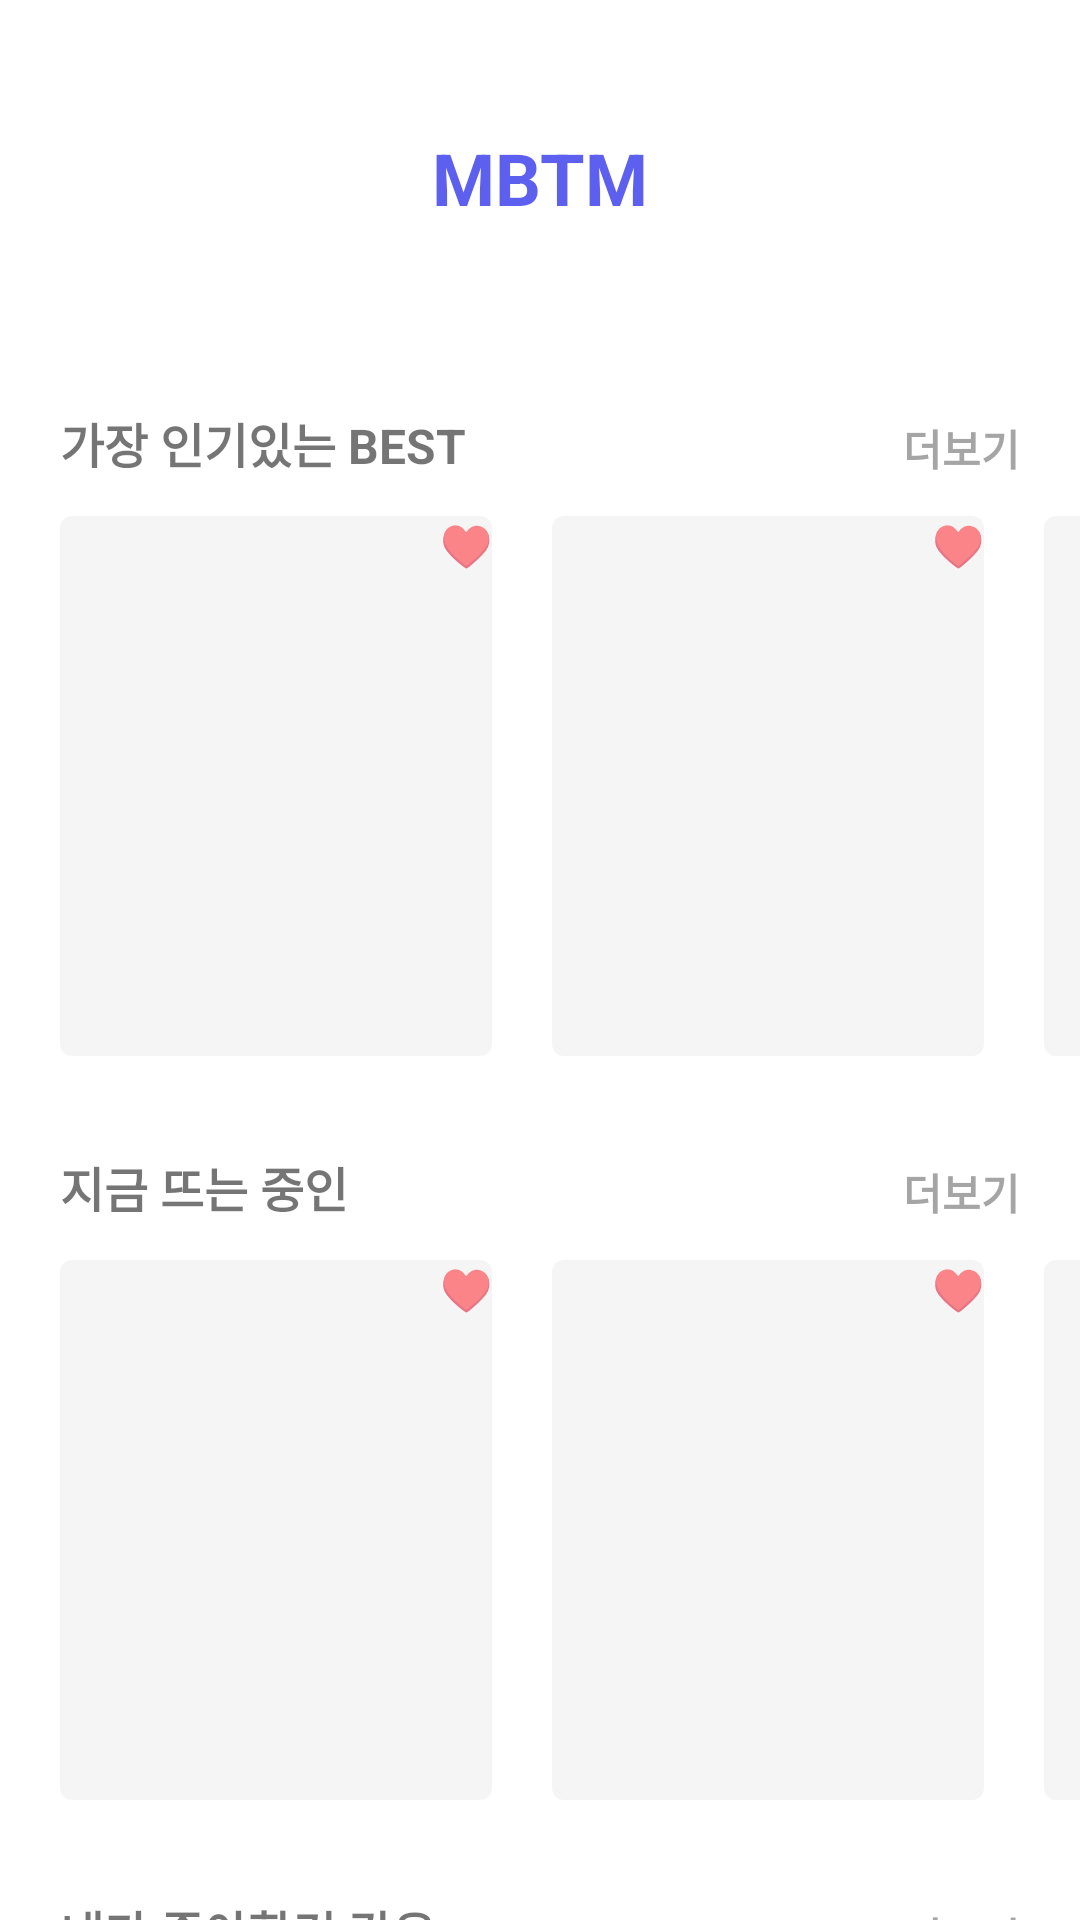

Here is an Android app screen rendered from its layout file. Give the layout XML and the strings, colors and styles it references.
<!-- AndroidManifest.xml: application theme Theme.MBTM -->
<!-- res/layout/activity_main.xml -->
<?xml version="1.0" encoding="utf-8"?>
<androidx.constraintlayout.widget.ConstraintLayout xmlns:android="http://schemas.android.com/apk/res/android"
    xmlns:app="http://schemas.android.com/apk/res-auto"
    xmlns:tools="http://schemas.android.com/tools"
    android:layout_width="match_parent"
    android:layout_height="match_parent"
    tools:context=".MainActivity">


    <TextView
        android:id="@+id/first_app_title_entercode_tv"
        android:layout_width="wrap_content"
        android:layout_height="wrap_content"
        android:layout_marginTop="43dp"
        android:text="@string/title"
        android:textColor="#5D5FEF"
        android:textSize="24sp"
        android:textStyle="bold"
        app:layout_constraintEnd_toEndOf="parent"
        app:layout_constraintStart_toStartOf="parent"
        app:layout_constraintTop_toTopOf="parent" />

    <TextView
        android:id="@+id/best_main_tv"
        android:layout_width="136dp"
        android:layout_height="20dp"
        android:layout_marginLeft="20dp"
        android:layout_marginTop="136dp"
        android:text="가장 인기있는 BEST"
        android:textSize="16dp"
        android:textStyle="bold"
        app:layout_constraintStart_toStartOf="parent"
        app:layout_constraintTop_toTopOf="parent" />

    <TextView
        android:id="@+id/best_more_tv"
        android:layout_width="60dp"
        android:layout_height="20dp"
        android:layout_marginRight="20dp"
        android:layout_marginTop="139dp"
        android:text="더보기"
        android:textSize="14dp"
        android:textColor="#A5A5A5"
        android:textAlignment="textEnd"
        android:textStyle="bold"
        app:layout_constraintEnd_toEndOf="parent"
        app:layout_constraintTop_toTopOf="parent" />


    <LinearLayout
        android:id="@+id/linearLayout_best"
        android:layout_width="0dp"
        android:layout_height="180dp"
        android:orientation="horizontal"
        android:layout_marginTop="16dp"
        app:layout_constraintEnd_toEndOf="parent"
        app:layout_constraintStart_toStartOf="parent"
        app:layout_constraintTop_toBottomOf="@id/best_main_tv">

        <TextView
            android:text="♥"
            android:textAlignment="textEnd"
            android:layout_width="144dp"
            android:layout_height="180dp"
            android:background="@drawable/background_home"
            android:layout_marginLeft="20dp"
            />

        <TextView
            android:text="♥"
            android:textAlignment="textEnd"
            android:layout_width="144dp"
            android:layout_height="180dp"
            android:background="@drawable/background_home"
            android:layout_marginLeft="20dp"
            />

        <TextView
            android:text="♥"
            android:textAlignment="textEnd"
            android:layout_width="144dp"
            android:layout_height="180dp"
            android:background="@drawable/background_home"
            android:layout_marginLeft="20dp"
            />


    </LinearLayout>

    <TextView
        android:id="@+id/popular_main_tv"
        android:layout_width="136dp"
        android:layout_height="20dp"
        android:layout_marginLeft="20dp"
        android:layout_marginTop="32dp"
        android:text="지금 뜨는 중인"
        android:textSize="16dp"
        android:textStyle="bold"
        app:layout_constraintStart_toStartOf="parent"
        app:layout_constraintTop_toBottomOf="@id/linearLayout_best" />

    <TextView
        android:id="@+id/popular_more_tv"
        android:layout_width="60dp"
        android:layout_height="20dp"
        android:layout_marginRight="20dp"
        android:layout_marginTop="35dp"
        android:text="더보기"
        android:textSize="14dp"
        android:textColor="#A5A5A5"
        android:textAlignment="textEnd"
        android:textStyle="bold"
        app:layout_constraintEnd_toEndOf="parent"
        app:layout_constraintTop_toBottomOf="@id/linearLayout_best" />



    <LinearLayout
        android:id="@+id/linearLayout_popular"
        android:layout_width="0dp"
        android:layout_height="180dp"
        android:orientation="horizontal"
        android:layout_marginTop="16dp"
        app:layout_constraintEnd_toEndOf="parent"
        app:layout_constraintStart_toStartOf="parent"
        app:layout_constraintTop_toBottomOf="@id/popular_main_tv">

        <TextView
            android:text="♥"
            android:textAlignment="textEnd"
            android:layout_width="144dp"
            android:layout_height="180dp"
            android:background="@drawable/background_home"
            android:layout_marginLeft="20dp"
            />

        <TextView
            android:text="♥"
            android:textAlignment="textEnd"
            android:layout_width="144dp"
            android:layout_height="180dp"
            android:background="@drawable/background_home"
            android:layout_marginLeft="20dp"
            />

        <TextView
            android:text="♥"
            android:textAlignment="textEnd"
            android:layout_width="144dp"
            android:layout_height="180dp"
            android:background="@drawable/background_home"
            android:layout_marginLeft="20dp"
            />


    </LinearLayout>

    <TextView
        android:id="@+id/like_main_tv"
        android:layout_width="136dp"
        android:layout_height="20dp"
        android:layout_marginLeft="20dp"
        android:layout_marginTop="32dp"
        android:text="내가 좋아할것 같은"
        android:textSize="16dp"
        android:textStyle="bold"
        app:layout_constraintStart_toStartOf="parent"
        app:layout_constraintTop_toBottomOf="@id/linearLayout_popular" />

    <TextView
        android:id="@+id/like_more_tv"
        android:layout_width="60dp"
        android:layout_height="20dp"
        android:layout_marginRight="20dp"
        android:layout_marginTop="35dp"
        android:text="더보기"
        android:textSize="14dp"
        android:textColor="#A5A5A5"
        android:textAlignment="textEnd"
        android:textStyle="bold"
        app:layout_constraintEnd_toEndOf="parent"
        app:layout_constraintTop_toBottomOf="@id/linearLayout_popular" />


    <LinearLayout
        android:id="@+id/linearLayout_like"
        android:layout_width="0dp"
        android:layout_height="180dp"
        android:orientation="horizontal"
        android:layout_marginTop="16dp"
        app:layout_constraintEnd_toEndOf="parent"
        app:layout_constraintStart_toStartOf="parent"
        app:layout_constraintTop_toBottomOf="@id/like_main_tv">

        <TextView
            android:text="♥"
            android:textAlignment="textEnd"
            android:layout_width="144dp"
            android:layout_height="180dp"
            android:background="@drawable/background_home"
            android:layout_marginLeft="20dp"
            />

        <TextView
            android:text="♥"
            android:textAlignment="textEnd"
            android:layout_width="144dp"
            android:layout_height="180dp"
            android:background="@drawable/background_home"
            android:layout_marginLeft="20dp"
            />

        <TextView
            android:text="♥"
            android:textAlignment="textEnd"
            android:layout_width="144dp"
            android:layout_height="180dp"
            android:background="@drawable/background_home"
            android:layout_marginLeft="20dp"
            />


    </LinearLayout>


</androidx.constraintlayout.widget.ConstraintLayout>
<!-- resources referenced by this layout -->
<resources>
  <!-- drawable background_home (drawable) -->
  <?xml version="1.0" encoding="utf-8"?>
  <shape xmlns:android="http://schemas.android.com/apk/res/android"
      android:shape="rectangle">
  
      <corners android:radius="4dp"/>
  
      <solid android:color="#F5F5F5" />
  </shape>
  <string name="title">MBTM</string>
  <style name="Theme.MBTM" parent="Theme.MaterialComponents.DayNight.DarkActionBar">
          
          <item name="colorPrimary">@color/purple_500</item>
          <item name="colorPrimaryVariant">@color/purple_700</item>
          <item name="colorOnPrimary">@color/white</item>
          
          <item name="colorSecondary">@color/teal_200</item>
          <item name="colorSecondaryVariant">@color/teal_700</item>
          <item name="colorOnSecondary">@color/black</item>
          
          <item name="android:statusBarColor">?attr/colorPrimaryVariant</item>
          
  
          <item name="windowActionBar">false</item>
          <item name="windowNoTitle">true</item>
  
      </style>
  <color name="purple_500">#FF6200EE</color>
  <color name="purple_700">#FF3700B3</color>
  <color name="white">#FFFFFFFF</color>
  <color name="teal_200">#FF03DAC5</color>
  <color name="teal_700">#FF018786</color>
  <color name="black">#FF000000</color>
</resources>
